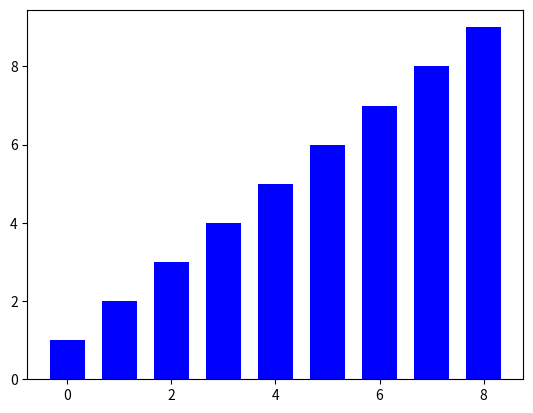

Write Python code to recreate this figure.
"""
Simple demo of a horizontal bar chart.
"""
import matplotlib.pyplot as plt
import numpy as np
import matplotlib.pyplot as plt


# Example data

y = np.arange(1, 10)
N = len(y)
x = range(N)
width = 1/1.5
plt.bar(x, y, width, color="blue")

plt.show()
